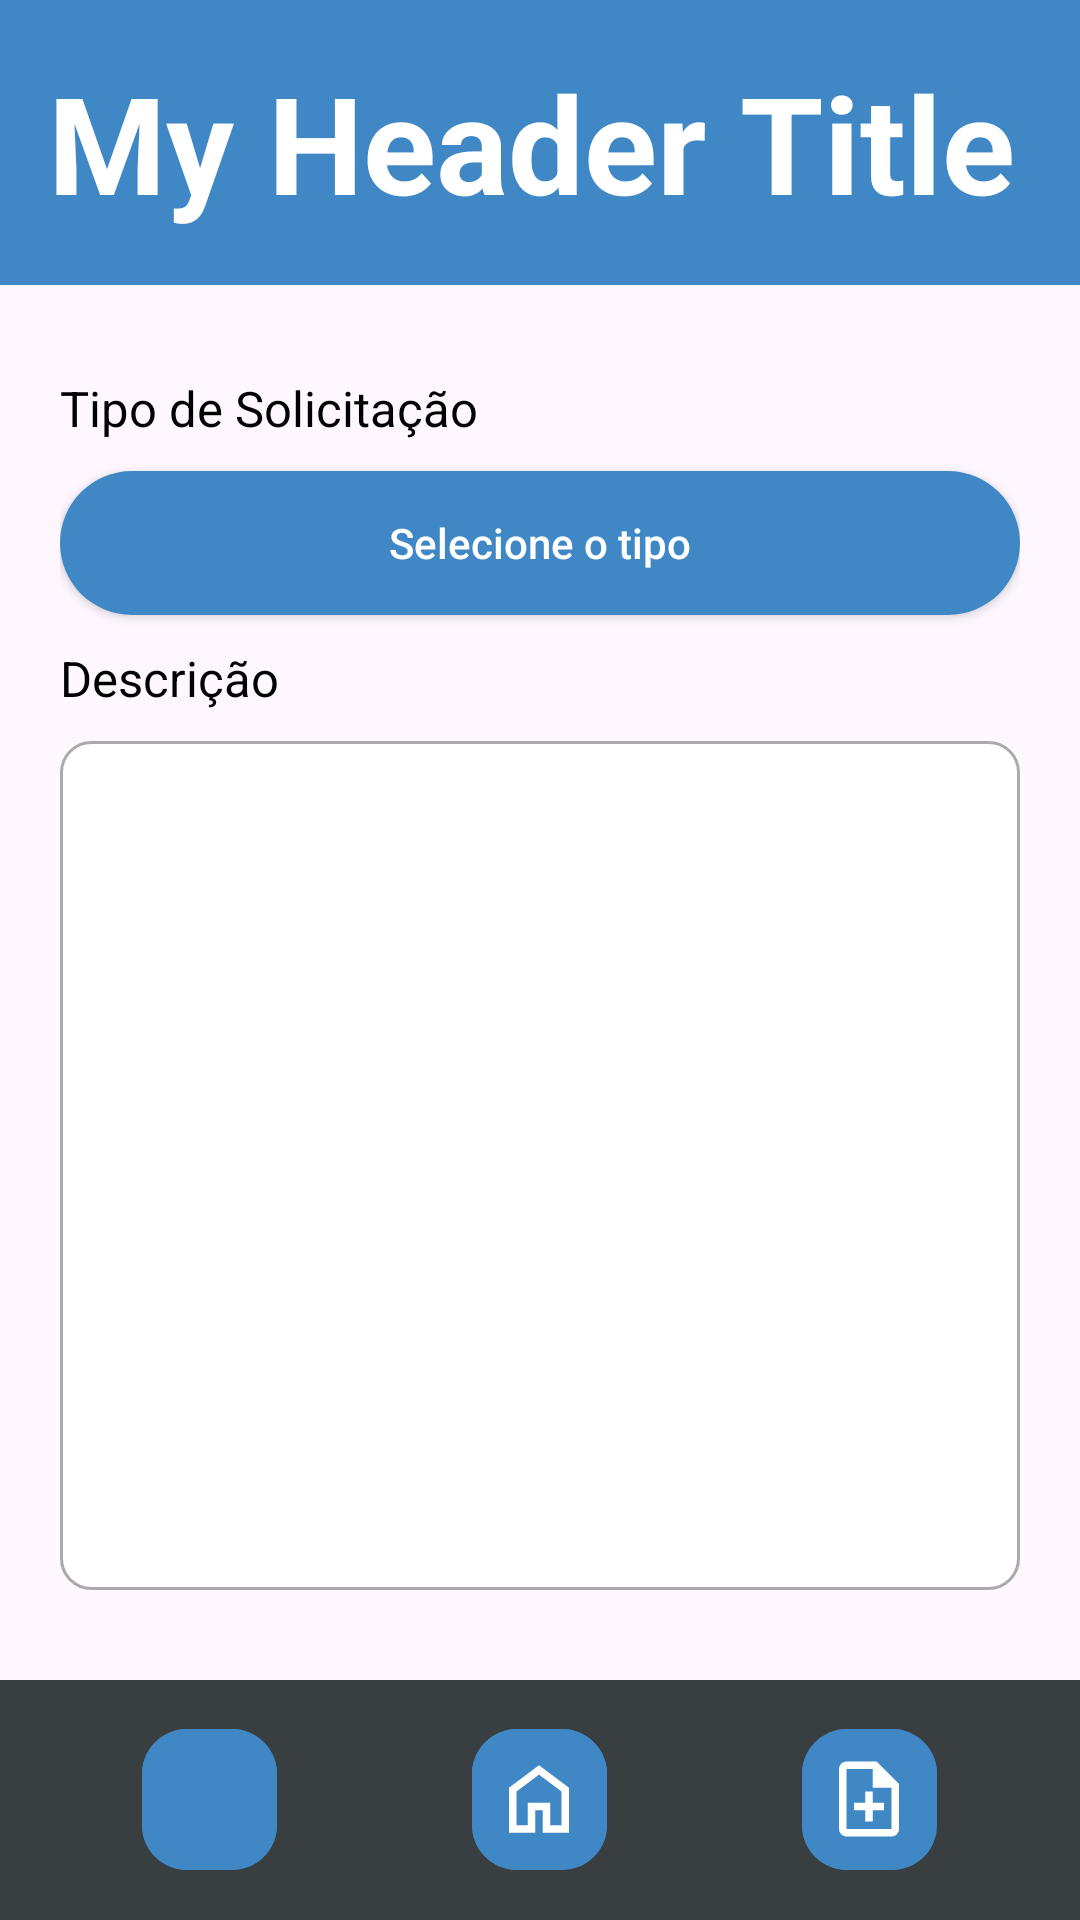

Here is an Android app screen rendered from its layout file. Give the layout XML and the strings, colors and styles it references.
<!-- AndroidManifest.xml: application theme Theme.SolicitaEdu -->
<!-- res/layout/activity_request.xml -->
<?xml version="1.0" encoding="utf-8"?>
<LinearLayout xmlns:android="http://schemas.android.com/apk/res/android"
    xmlns:app="http://schemas.android.com/apk/res-auto"
    xmlns:tools="http://schemas.android.com/tools"
    android:layout_width="match_parent"
    android:layout_height="match_parent"
    android:orientation="vertical" >

    
    <include
        android:id="@+id/header"
        layout="@layout/header" />

    <LinearLayout
        android:id="@+id/container"
        android:layout_width="match_parent"
        android:layout_height="0dp"
        android:layout_marginLeft="20dp"
        android:layout_marginRight="20dp"
        android:layout_weight="1"
        android:orientation="vertical">

        <TextView
            android:layout_width="wrap_content"
            android:layout_height="wrap_content"
            android:text="@string/type_label"
            android:textColor="@color/black"
            android:textSize="8pt" />

        <Button
            android:id="@+id/btnType"
            android:textColor="@color/white"
            android:textAllCaps="false"
            android:text="@string/request_type"
            android:layout_width="match_parent"
            android:layout_marginTop="10dp"
            android:layout_height="48dp"
            android:background="@drawable/select_button"
            app:layout_constraintBottom_toBottomOf="parent"
            app:layout_constraintEnd_toEndOf="parent"
            app:layout_constraintTop_toTopOf="parent"
            app:layout_constraintVertical_bias="0.454" />

        <TextView
            android:layout_marginTop="10dp"
            android:layout_width="wrap_content"
            android:layout_height="wrap_content"
            android:text="@string/description_label"
            android:textColor="@color/black"
            android:textSize="8pt" />

        <EditText
            android:id="@+id/tDescription"
            android:layout_width="match_parent"
            android:layout_height="283dp"
            android:layout_marginTop="10dp"
            android:padding="5dp"
            android:gravity="top"
            android:background="@drawable/input_field"/>

        <Button
            android:id="@+id/btnSubmit"
            android:textAllCaps="false"
            android:textColor="@color/white"
            android:layout_width="287dp"
            android:layout_height="52dp"
            android:layout_gravity="center"
            android:layout_marginTop="20dp"
            android:background="@drawable/form_submit_button"
            android:text="@string/submit_label" />
    </LinearLayout>

    
    <include
        android:id="@+id/footer"
        layout="@layout/footer" />
</LinearLayout>
<!-- res/layout/header.xml (included above) -->
<?xml version="1.0" encoding="utf-8"?>
<LinearLayout xmlns:android="http://schemas.android.com/apk/res/android"
    android:layout_width="match_parent"
    android:layout_height="95dp"
    android:background="@color/SOLICITA_blue"
    android:orientation="vertical"
    android:gravity="center_vertical"
    android:paddingStart="16dp"
    android:paddingEnd="16dp"
    android:layout_marginBottom="30dp">

    <TextView
        android:id="@+id/header_text"
        android:layout_width="wrap_content"
        android:layout_height="wrap_content"
        android:text="My Header Title"
        android:textColor="@color/white"
        android:textSize="45sp"
        android:textStyle="bold"/>
</LinearLayout>
<!-- res/layout/footer.xml (included above) -->
<?xml version="1.0" encoding="utf-8"?>
<LinearLayout xmlns:android="http://schemas.android.com/apk/res/android"
    android:layout_width="match_parent"
    android:layout_height="80dp"
    xmlns:app="http://schemas.android.com/apk/res-auto"
    android:orientation="horizontal"
    android:background="@color/SOLICITA_gray"
    android:gravity="center"
    android:padding="8dp">

    <com.google.android.material.button.MaterialButton
        android:id="@+id/historyFooterBttn"
        android:padding="0dp"
        android:minWidth="0dp"
        android:minHeight="0dp"
        android:layout_width="45dp"
        android:layout_height="55dp"
        android:onClick="openHistoryActivity"
        android:layout_marginEnd="65dp"
        app:backgroundTint="@color/SOLICITA_blue"
        app:cornerRadius="15dp"
        app:icon="@drawable/history_icon"
        app:iconSize="30dp"
        app:iconGravity="textStart"
        app:iconPadding="0dp"/>

    <com.google.android.material.button.MaterialButton
        android:id="@+id/homeFooterBttn"
        android:padding="0dp"
        android:minWidth="0dp"
        android:minHeight="0dp"
        android:layout_width="45dp"
        android:layout_height="55dp"
        android:onClick="openHomeActivity"
        android:layout_marginEnd="65dp"
        app:backgroundTint="@color/SOLICITA_blue"
        app:cornerRadius="15dp"
        app:icon="@drawable/home_icon"
        app:iconSize="30dp"
        app:iconGravity="textStart"
        app:iconPadding="0dp"/>

    <com.google.android.material.button.MaterialButton
        android:id="@+id/newRequestFooterBttn"
        android:padding="0dp"
        android:minWidth="0dp"
        android:minHeight="0dp"
        android:layout_width="45dp"
        android:layout_height="55dp"
        android:onClick="openRequestActivity"
        app:backgroundTint="@color/SOLICITA_blue"
        app:cornerRadius="15dp"
        app:icon="@drawable/new_request_icon"
        app:iconSize="30dp"
        app:iconGravity="textStart"
        app:iconPadding="0dp"/>
</LinearLayout>
<!-- resources referenced by this layout -->
<resources>
  <color name="SOLICITA_blue">#3F88C5</color>
  <color name="SOLICITA_gray">#393E41</color>
  <color name="black">#FF000000</color>
  <color name="white">#FFFFFFFF</color>
  <!-- drawable home_icon (drawable) -->
  <vector xmlns:android="http://schemas.android.com/apk/res/android"
      android:width="30dp"
      android:height="30dp"
      android:viewportWidth="960"
      android:viewportHeight="960"
      android:tint="@color/white">
    <path
        android:fillColor="@android:color/white"
        android:pathData="M240,760L360,760L360,520L600,520L600,760L720,760L720,400L480,220L240,400L240,760ZM160,840L160,360L480,120L800,360L800,840L520,840L520,600L440,600L440,840L160,840ZM480,490L480,490L480,490L480,490L480,490L480,490L480,490L480,490L480,490Z"/>
  </vector>
  <!-- drawable input_field (drawable) -->
  <?xml version="1.0" encoding="utf-8"?>
  <selector xmlns:android="http://schemas.android.com/apk/res/android">
      <item android:state_enabled="true" android:state_focused="true">
          <shape android:shape="rectangle">
              <solid android:color="@color/white"/>
              <corners android:radius="10dp"/>
              <stroke android:color="@color/SOLICITA_blue" android:width="1dp" />
          </shape>
      </item>
      <item android:state_enabled="true" >
          <shape android:shape="rectangle">
              <solid android:color="@color/white"/>
              <corners android:radius="10dp"/>
              <stroke android:color="@android:color/darker_gray" android:width="1dp" />
          </shape>
      </item>
  </selector>
  <!-- drawable new_request_icon (drawable) -->
  <vector xmlns:android="http://schemas.android.com/apk/res/android"
      android:width="30dp"
      android:height="30dp"
      android:viewportWidth="960"
      android:viewportHeight="960"
      android:tint="@color/white"
      android:autoMirrored="true">
    <path
        android:fillColor="@android:color/white"
        android:pathData="M440,720L520,720L520,600L640,600L640,520L520,520L520,400L440,400L440,520L320,520L320,600L440,600L440,720ZM240,880Q207,880 183.5,856.5Q160,833 160,800L160,160Q160,127 183.5,103.5Q207,80 240,80L560,80L800,320L800,800Q800,833 776.5,856.5Q753,880 720,880L240,880ZM520,360L520,160L240,160Q240,160 240,160Q240,160 240,160L240,800Q240,800 240,800Q240,800 240,800L720,800Q720,800 720,800Q720,800 720,800L720,360L520,360ZM240,160L240,160L240,360L240,360L240,160L240,360L240,360L240,800Q240,800 240,800Q240,800 240,800L240,800Q240,800 240,800Q240,800 240,800L240,160Q240,160 240,160Q240,160 240,160Z"/>
  </vector>
  <!-- drawable select_button (drawable) -->
  <?xml version="1.0" encoding="utf-8"?>
  <shape xmlns:android="http://schemas.android.com/apk/res/android" android:shape="rectangle">
      <solid android:color="@color/SOLICITA_blue" />
      <corners android:radius="40dp" />
  </shape>
  <string name="description_label">Descrição</string>
  <string name="request_type">Selecione o tipo</string>
  <string name="submit_label">Submeter</string>
  <string name="type_label">Tipo de Solicitação</string>
  <style name="Theme.SolicitaEdu" parent="Base.Theme.SolicitaEdu" />
  <style name="Base.Theme.SolicitaEdu" parent="Theme.Material3.DayNight.NoActionBar">
          
          
      </style>
</resources>
